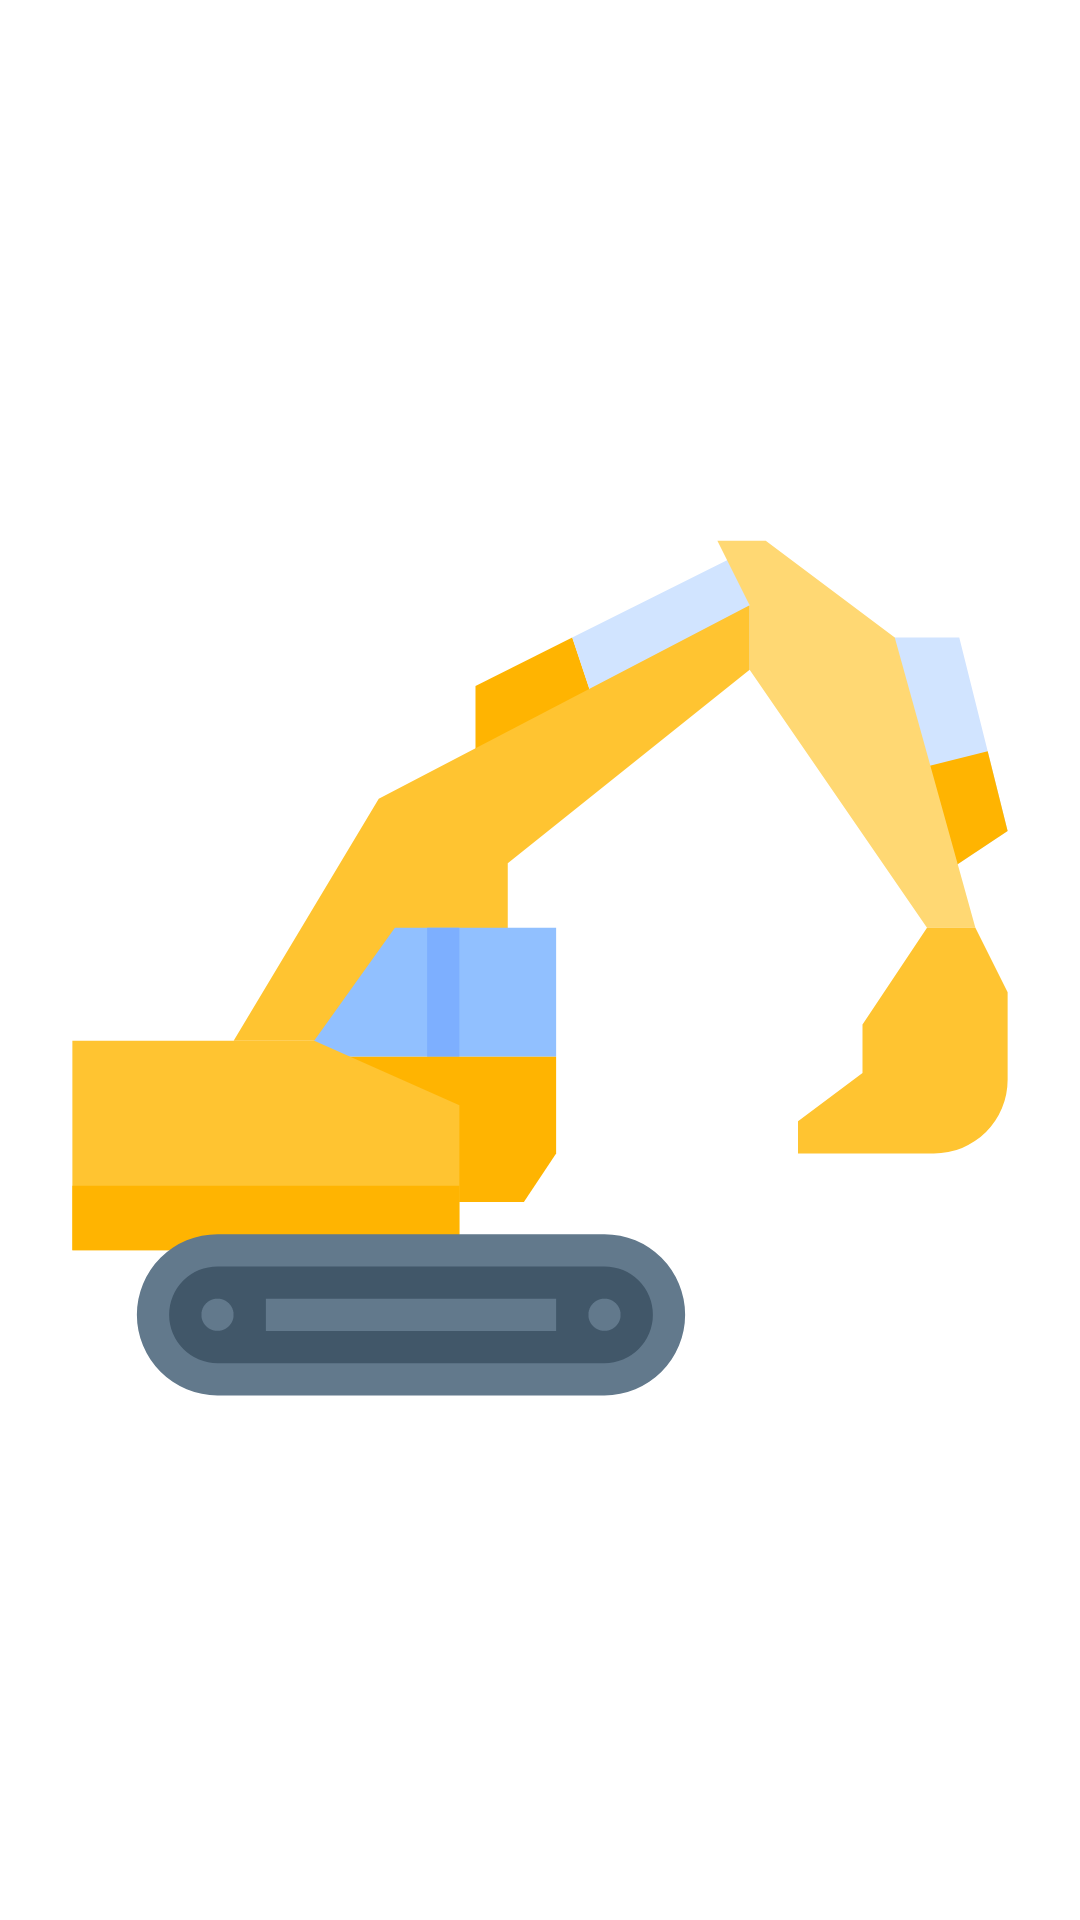

Produce the Android XML layout that renders to this screen, including the resource entries it uses.
<!-- AndroidManifest.xml: application theme AppTheme -->
<!-- res/layout/fragment_search.xml -->
<?xml version="1.0" encoding="utf-8"?>
<androidx.constraintlayout.widget.ConstraintLayout xmlns:android="http://schemas.android.com/apk/res/android"
    xmlns:app="http://schemas.android.com/apk/res-auto"
    xmlns:tools="http://schemas.android.com/tools"
    android:layout_width="300dp"
    android:layout_height="wrap_content"
    android:layout_gravity="center"
    android:background="@drawable/background_dotted"
    >

    <androidx.appcompat.widget.AppCompatImageView
        android:id="@+id/appCompatImageView3"
        android:layout_width="match_parent"
        android:layout_height="match_parent"
        android:layout_margin="8dp"
        android:src="@drawable/ic_crane"
        app:layout_constraintEnd_toEndOf="parent"
        app:layout_constraintStart_toStartOf="parent"
        app:layout_constraintTop_toTopOf="parent" />

    <TextView
        android:layout_width="wrap_content"
        android:layout_height="wrap_content"
        android:layout_margin="8dp"
        android:padding="8dp"
        android:text="Under Construction"
        android:textSize="16sp"
        app:layout_constraintEnd_toEndOf="@+id/appCompatImageView3"
        app:layout_constraintStart_toStartOf="@+id/appCompatImageView3"
        app:layout_constraintTop_toBottomOf="@+id/appCompatImageView3" />


</androidx.constraintlayout.widget.ConstraintLayout>
<!-- resources referenced by this layout -->
<resources>
  <!-- drawable ic_crane: vector/xml drawable (drawable, 2007 chars, omitted) -->
  <style name="AppTheme" parent="Theme.MaterialComponents.Light.NoActionBar">
          
          <item name="colorPrimary">@color/colorPrimary</item>
          <item name="colorPrimaryDark">@color/colorPrimaryDark</item>
          <item name="colorAccent">@color/colorAccent</item>
          
          
  
          
          
          
          
          
          
          
          
          
          
          <item name="textAppearanceHeadline1">@style/Headline1</item>
          <item name="textAppearanceHeadline2">@style/Headline2</item>
          <item name="textAppearanceHeadline3">@style/Headline3</item>
          <item name="textAppearanceSubtitle1">@style/Subtitle1</item>
          <item name="textAppearanceSubtitle2">@style/Subtitle2</item>
  
  
      </style>
  <color name="colorPrimary">#D1FCFA</color>
  <color name="colorPrimaryDark">#4EA59D</color>
  <color name="colorAccent">#22D0C4</color>
  <style name="Headline1" parent="TextAppearance.MaterialComponents.Headline1">
          <item name="android:fontFamily">@font/rubik_medium</item>
          <item name="android:textColor">@color/colorTextDark</item>
          <item name="android:textSize">24sp</item>
      </style>
  <style name="Headline2" parent="TextAppearance.MaterialComponents.Headline2">
          <item name="android:fontFamily">@font/rubik_light</item>
          <item name="android:textColor">@color/colorTextDark</item>
          <item name="android:textSize">20sp</item>
  
      </style>
  <style name="Headline3" parent="TextAppearance.MaterialComponents.Headline3">
          <item name="android:fontFamily">@font/rubik_light</item>
          <item name="android:textColor">@color/colorTextDark</item>
          <item name="android:textSize">18sp</item>
  
      </style>
  <style name="Subtitle1" parent="TextAppearance.MaterialComponents.Subtitle1">
          <item name="android:textSize">16sp</item>
          <item name="android:fontFamily">@font/rubik_light</item>
          <item name="android:textColor">@color/colorTextDark</item>
  
      </style>
  <style name="Subtitle2" parent="TextAppearance.MaterialComponents.Subtitle2">
          <item name="android:textSize">12sp</item>
          <item name="android:fontFamily">@font/rubik_light</item>
          <item name="android:textColor">@color/colorTextDark</item>
  
      </style>
  <color name="colorTextDark">#1F314A</color>
</resources>
